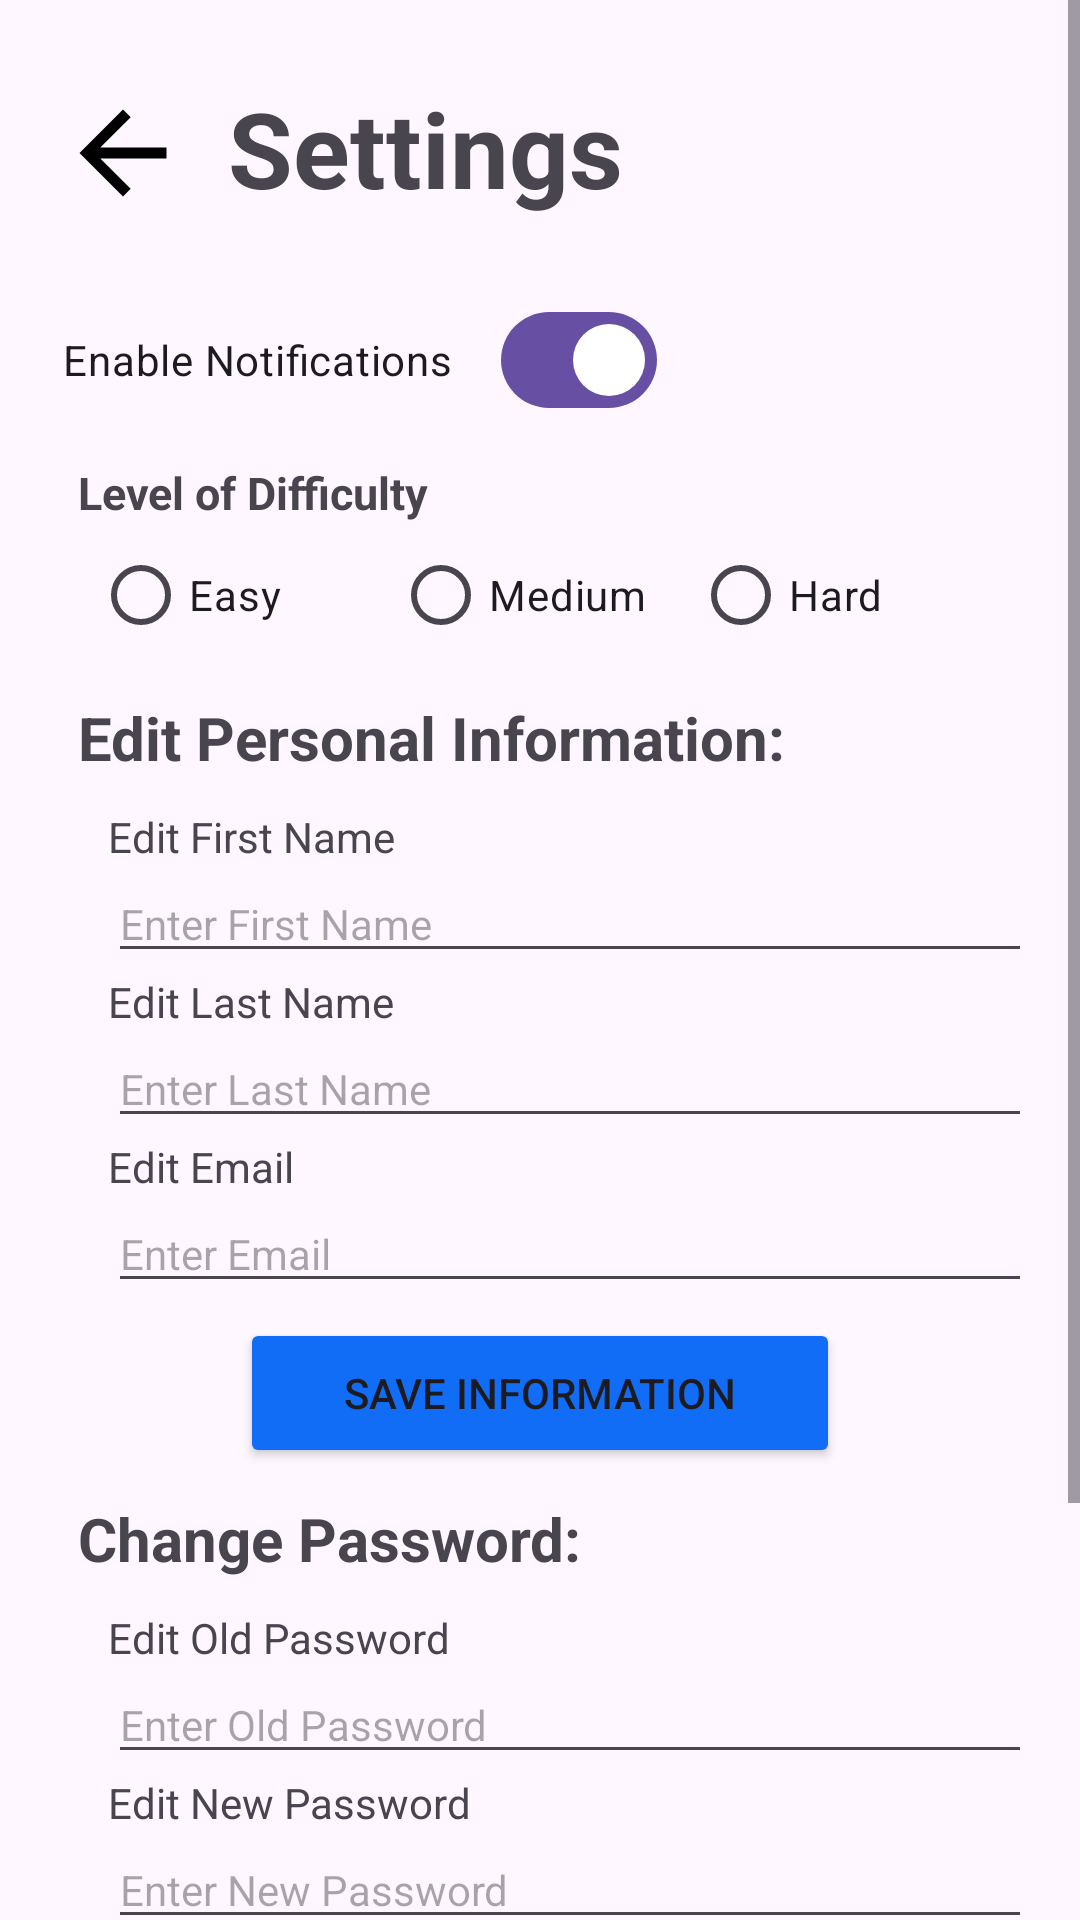

The Android layout XML behind this screen, and the referenced resources:
<!-- AndroidManifest.xml: application theme Theme.Clarity -->
<!-- res/layout/fragment_settings.xml -->
<?xml version="1.0" encoding="utf-8"?>
<ScrollView
    xmlns:android="http://schemas.android.com/apk/res/android"
    xmlns:tools="http://schemas.android.com/tools"
    xmlns:app="http://schemas.android.com/apk/res-auto"
    android:layout_width="match_parent"
    android:layout_height="wrap_content"
    tools:context=".profile.SettingsFragment">


    <LinearLayout
        android:layout_width="match_parent"
        android:layout_height="wrap_content"
        android:orientation="vertical"
        android:padding="16dp">
        <LinearLayout
            android:layout_width="match_parent"
            android:layout_height="70dp"
            android:layout_marginTop="10dp"
            android:orientation="horizontal">
            <ImageView
                android:id="@+id/back"
                android:layout_width="50dp"
                android:layout_height="50dp"
                android:layout_marginRight="10dp"
                android:src="@drawable/back_foreground"
                android:layout_centerInParent="true" />

            <TextView
                android:layout_width="match_parent"
                android:layout_height="wrap_content"
                android:layout_marginBottom="10dp"
                android:text="Settings"
                android:textSize="35sp"
                android:textStyle="bold" />

        </LinearLayout>


        <com.google.android.material.materialswitch.MaterialSwitch
            android:id="@+id/notifs"
            android:layout_width="wrap_content"
            android:layout_height="match_parent"
            android:checked="true"
            android:text="Enable Notifications"
            android:layout_marginLeft="5dp"/>
        <TextView
            android:layout_width="match_parent"
            android:layout_height="match_parent"
            android:textSize="15sp"
            android:layout_marginTop="10dp"
            android:layout_marginLeft="10dp"
            android:text="Level of Difficulty"
            android:textStyle="bold"/>
        <RadioGroup
            android:id="@+id/difficulty"
            android:layout_marginLeft="15dp"
            android:layout_width="match_parent"
            android:layout_height="wrap_content"
            android:orientation="horizontal">
            <RadioButton
                android:id="@+id/easy"
                android:layout_width="100dp"
                android:layout_height="match_parent"
                android:text="Easy" />

            <RadioButton
                android:id="@+id/medium"
                android:layout_width="100dp"
                android:layout_height="match_parent"
                android:text="Medium" />

            <RadioButton
                android:id="@+id/hard"
                android:layout_width="100dp"
                android:layout_height="match_parent"
                android:text="Hard" />

        </RadioGroup>



        <TextView
            android:layout_width="match_parent"
            android:layout_height="match_parent"
            android:text="Edit Personal Information:"
            android:layout_marginLeft="10dp"
            android:layout_marginTop="10dp"
            android:layout_marginBottom="10dp"
            android:textSize="20sp"
            android:textStyle="bold"/>
        <TextView
            android:id="@+id/first_name"
            android:layout_width="wrap_content"
            android:layout_height="wrap_content"
            android:text="Edit First Name"
            android:layout_marginLeft="20dp"/>

        <EditText
            android:id="@+id/editText_first"
            android:layout_width="match_parent"
            android:layout_height="wrap_content"
            android:hint="Enter First Name"
            android:inputType="text"
            android:textSize="14sp"
            android:layout_marginLeft="20dp"/>

        <TextView
            android:id="@+id/last_name"
            android:layout_width="wrap_content"
            android:layout_height="wrap_content"
            android:text="Edit Last Name"
            android:layout_marginLeft="20dp"/>

        <EditText
            android:id="@+id/editText_last"
            android:layout_width="match_parent"
            android:layout_height="wrap_content"
            android:hint="Enter Last Name"
            android:inputType="text"
            android:textSize="14sp"
            android:layout_marginLeft="20dp"/>

        <TextView
            android:id="@+id/email"
            android:layout_width="wrap_content"
            android:layout_height="wrap_content"
            android:text="Edit Email"
            android:layout_marginLeft="20dp"/>

        <EditText
            android:id="@+id/editText_email"
            android:layout_width="match_parent"
            android:layout_height="wrap_content"
            android:hint="Enter Email"
            android:inputType="textEmailAddress"
            android:textSize="14sp"
            android:layout_marginLeft="20dp"/>

















        <Button
            android:id="@+id/button_save"
            android:layout_width="200dp"
            android:layout_height="50dp"
            android:backgroundTint="#116DF5"
            android:text="Save Information"
            android:layout_gravity="center_horizontal"
            android:layout_marginTop="5dp"/>

        <TextView
            android:layout_width="match_parent"
            android:layout_height="match_parent"
            android:text="Change Password:"
            android:layout_marginLeft="10dp"
            android:layout_marginTop="10dp"
            android:layout_marginBottom="10dp"
            android:textSize="20sp"
            android:textStyle="bold"/>
        <TextView
            android:id="@+id/oldPassword"
            android:layout_width="wrap_content"
            android:layout_height="wrap_content"
            android:text="Edit Old Password"
            android:layout_marginLeft="20dp"/>

        <EditText
            android:id="@+id/editText_oldPass"
            android:layout_width="match_parent"
            android:layout_height="wrap_content"
            android:hint="Enter Old Password"
            android:inputType="text"
            android:textSize="14sp"
            android:layout_marginLeft="20dp"/>
        <TextView
            android:id="@+id/newPassword"
            android:layout_width="wrap_content"
            android:layout_height="wrap_content"
            android:text="Edit New Password"
            android:layout_marginLeft="20dp"/>

        <EditText
            android:id="@+id/editText_newPass"
            android:layout_width="match_parent"
            android:layout_height="wrap_content"
            android:hint="Enter New Password"
            android:inputType="text"
            android:textSize="14sp"
            android:layout_marginLeft="20dp"/>
        <Button
            android:id="@+id/button_savePass"
            android:layout_width="200dp"
            android:layout_height="50dp"
            android:backgroundTint="#116DF5"
            android:text="Save Password"
            android:layout_gravity="center_horizontal"
            android:layout_marginTop="5dp"
            android:layout_marginBottom="100dp" />


    </LinearLayout>


</ScrollView>
<!-- resources referenced by this layout -->
<resources>
  <!-- drawable back_foreground (drawable) -->
  <vector xmlns:android="http://schemas.android.com/apk/res/android"
      android:width="108dp"
      android:height="108dp"
      android:viewportWidth="24"
      android:viewportHeight="24"
      android:tint="#000000"
      android:autoMirrored="true">
    <group android:scaleX="0.87"
        android:scaleY="0.87"
        android:translateX="1.56"
        android:translateY="1.56">
      <path
          android:fillColor="@android:color/white"
          android:pathData="M20,11H7.83l5.59,-5.59L12,4l-8,8 8,8 1.41,-1.41L7.83,13H20v-2z"/>
    </group>
  </vector>
  <style name="Theme.Clarity" parent="Base.Theme.Clarity" />
  <style name="Base.Theme.Clarity" parent="Theme.Material3.DayNight.NoActionBar">
          
          
      </style>
</resources>
